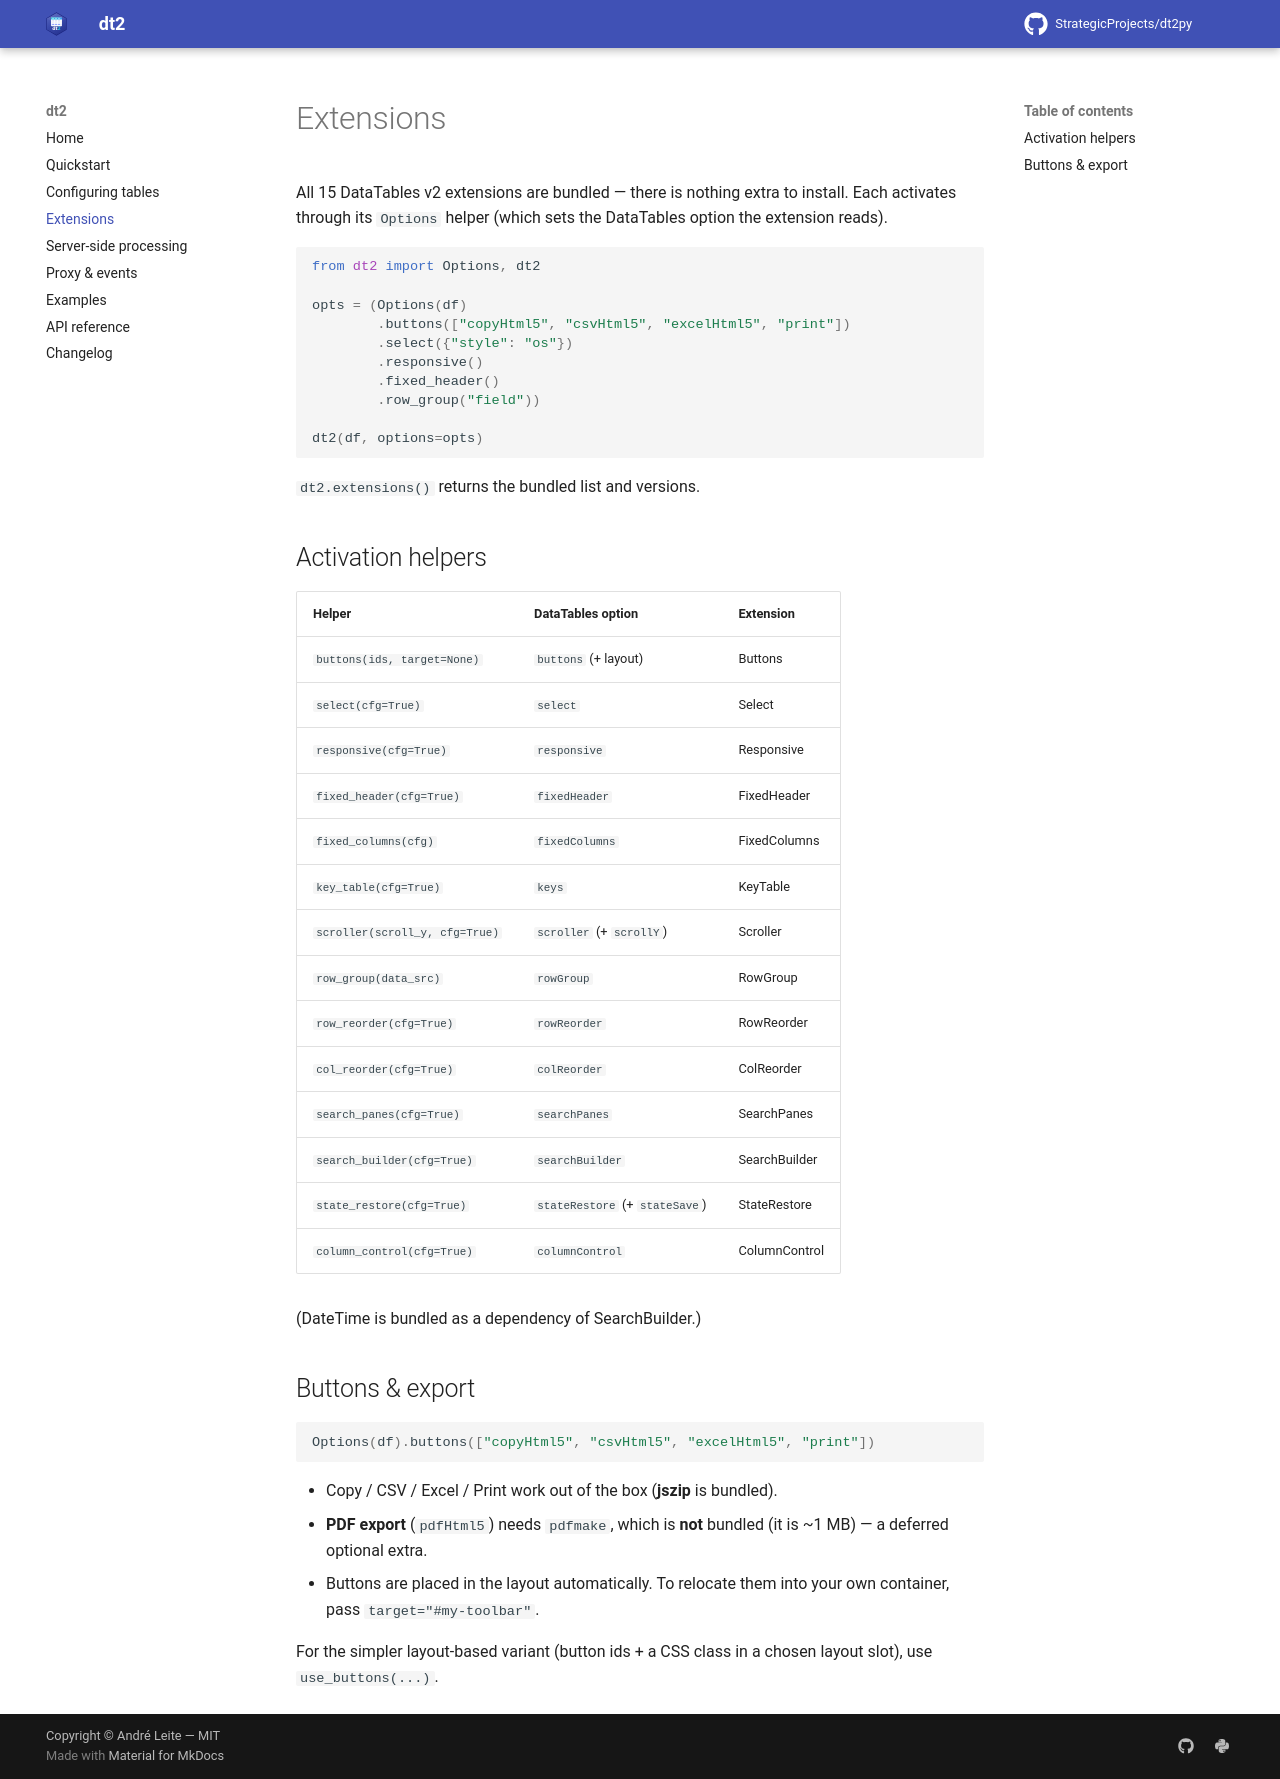

repository: StrategicProjects/dt2py · page: extensions/index.html · generator: mkdocs

# Extensions

All 15 DataTables v2 extensions are bundled — there is nothing extra to install.
Each activates through its `Options` helper (which sets the DataTables option the
extension reads).

```python
from dt2 import Options, dt2

opts = (Options(df)
        .buttons(["copyHtml5", "csvHtml5", "excelHtml5", "print"])
        .select({"style": "os"})
        .responsive()
        .fixed_header()
        .row_group("field"))

dt2(df, options=opts)
```

`dt2.extensions()` returns the bundled list and versions.

## Activation helpers

| Helper | DataTables option | Extension |
| --- | --- | --- |
| `buttons(ids, target=None)` | `buttons` (+ layout) | Buttons |
| `select(cfg=True)` | `select` | Select |
| `responsive(cfg=True)` | `responsive` | Responsive |
| `fixed_header(cfg=True)` | `fixedHeader` | FixedHeader |
| `fixed_columns(cfg)` | `fixedColumns` | FixedColumns |
| `key_table(cfg=True)` | `keys` | KeyTable |
| `scroller(scroll_y, cfg=True)` | `scroller` (+ `scrollY`) | Scroller |
| `row_group(data_src)` | `rowGroup` | RowGroup |
| `row_reorder(cfg=True)` | `rowReorder` | RowReorder |
| `col_reorder(cfg=True)` | `colReorder` | ColReorder |
| `search_panes(cfg=True)` | `searchPanes` | SearchPanes |
| `search_builder(cfg=True)` | `searchBuilder` | SearchBuilder |
| `state_restore(cfg=True)` | `stateRestore` (+ `stateSave`) | StateRestore |
| `column_control(cfg=True)` | `columnControl` | ColumnControl |

(DateTime is bundled as a dependency of SearchBuilder.)

## Buttons & export

```python
Options(df).buttons(["copyHtml5", "csvHtml5", "excelHtml5", "print"])
```

- Copy / CSV / Excel / Print work out of the box (**jszip** is bundled).
- **PDF export** (`pdfHtml5`) needs `pdfmake`, which is **not** bundled (it is
  ~1 MB) — a deferred optional extra.
- Buttons are placed in the layout automatically. To relocate them into your own
  container, pass `target="#my-toolbar"`.

For the simpler layout-based variant (button ids + a CSS class in a chosen
layout slot), use `use_buttons(...)`.
